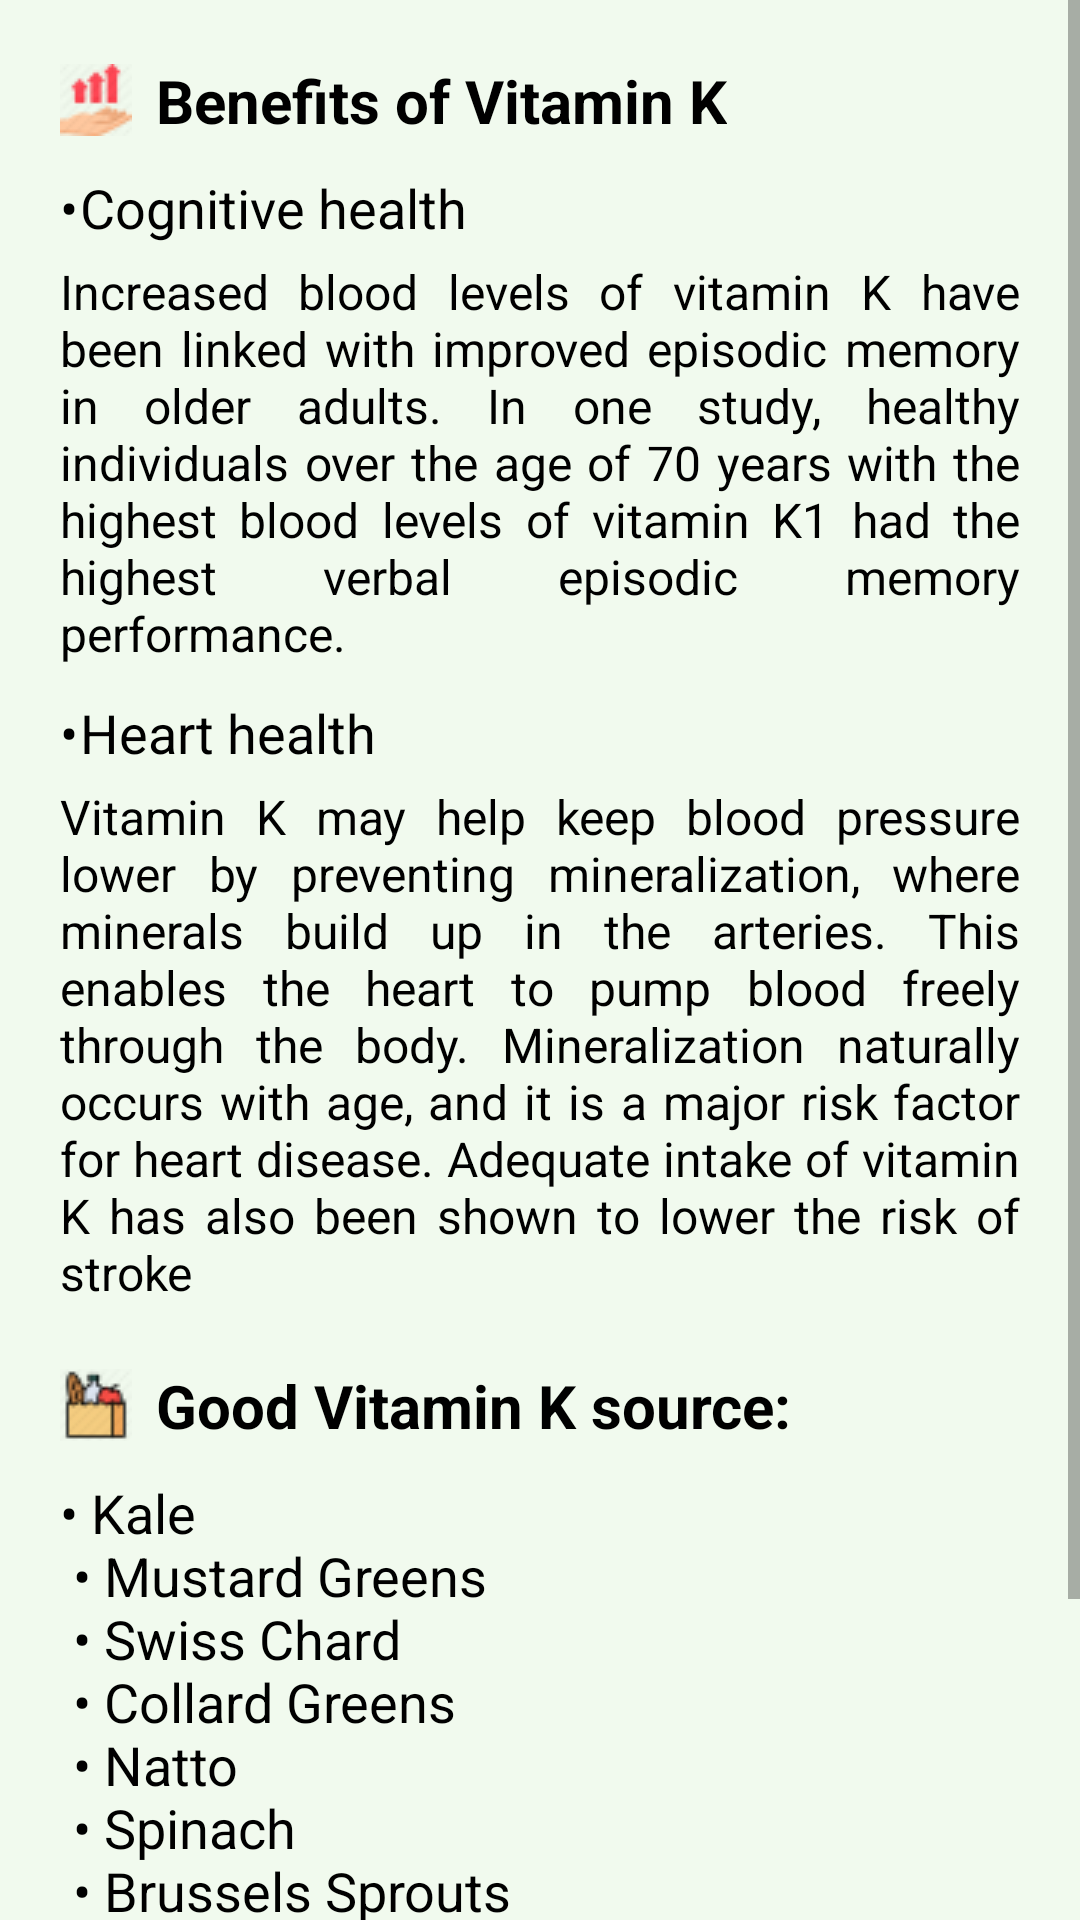

Layout XML and referenced resources for this Android screen:
<!-- AndroidManifest.xml: application theme Theme.Nutrister -->
<!-- res/layout/activity_vitamin_k.xml -->
<?xml version="1.0" encoding="utf-8"?>
<LinearLayout xmlns:android="http://schemas.android.com/apk/res/android"
    xmlns:app="http://schemas.android.com/apk/res-auto"
    xmlns:tools="http://schemas.android.com/tools"
    android:layout_width="match_parent"
    android:layout_height="match_parent"
    android:background="@color/honeydew"
    tools:context=".facts.VitaminK">

    <ScrollView
        android:layout_width="match_parent"
        android:layout_height="wrap_content"
        android:isScrollContainer="false"
        android:scrollbars="vertical">

        <LinearLayout
            android:layout_width="match_parent"
            android:layout_height="wrap_content">

            <RelativeLayout
                android:layout_width="match_parent"
                android:layout_height="wrap_content">

                <com.google.android.material.textview.MaterialTextView
                    android:id="@+id/benefitTitle"
                    android:layout_width="wrap_content"
                    android:layout_height="wrap_content"
                    android:layout_marginTop="20dp"
                    android:layout_marginStart="20dp"
                    android:text="Benefits of Vitamin K"
                    android:textSize="20sp"
                    android:textStyle="bold"
                    app:drawableLeftCompat="@drawable/benefit_24"
                    android:drawablePadding="8dp"/>

                <com.google.android.material.textview.MaterialTextView
                    android:id="@+id/benefit1"
                    android:layout_width="wrap_content"
                    android:layout_height="wrap_content"
                    android:layout_below="@id/benefitTitle"
                    android:layout_alignStart="@id/benefitTitle"
                    android:layout_marginTop="10dp"
                    android:paddingBottom="5dp"
                    android:text="•	Cognitive health"
                    android:textSize="18sp"/>

                <com.google.android.material.textview.MaterialTextView
                    android:id="@+id/benefit1Desc"
                    android:layout_width="wrap_content"
                    android:layout_height="wrap_content"
                    android:layout_below="@id/benefit1"
                    android:layout_alignStart="@id/benefitTitle"
                    android:layout_marginEnd="20dp"
                    android:text="Increased blood levels of vitamin K have been linked with improved episodic memory in older adults. In one study, healthy individuals over the age of 70 years with the highest blood levels of vitamin K1 had the highest verbal episodic memory performance."
                    android:textSize="16sp"
                    android:justificationMode="inter_word"/>

                <com.google.android.material.textview.MaterialTextView
                    android:id="@+id/benefit2"
                    android:layout_width="wrap_content"
                    android:layout_height="wrap_content"
                    android:layout_below="@id/benefit1Desc"
                    android:layout_alignStart="@id/benefitTitle"
                    android:layout_marginTop="10dp"
                    android:paddingBottom="5dp"
                    android:text="•	Heart health"
                    android:textSize="18sp"/>

                <com.google.android.material.textview.MaterialTextView
                    android:id="@+id/benefit2Desc"
                    android:layout_width="wrap_content"
                    android:layout_height="wrap_content"
                    android:layout_below="@id/benefit2"
                    android:layout_alignStart="@id/benefitTitle"
                    android:layout_marginEnd="20dp"
                    android:text="Vitamin K may help keep blood pressure lower by preventing mineralization, where minerals build up in the arteries. This enables the heart to pump blood freely through the body. Mineralization naturally occurs with age, and it is a major risk factor for heart disease. Adequate intake of vitamin K has also been shown to lower the risk of stroke"
                    android:textSize="16sp"
                    android:justificationMode="inter_word"/>


                <com.google.android.material.textview.MaterialTextView
                    android:id="@+id/source"
                    android:layout_width="wrap_content"
                    android:layout_height="wrap_content"
                    android:layout_below="@id/benefit2Desc"
                    android:layout_alignStart="@id/benefitTitle"
                    android:layout_marginTop="20dp"
                    android:text="Good Vitamin K source:"
                    android:textSize="20sp"
                    android:textStyle="bold"
                    app:drawableLeftCompat="@drawable/source_24"
                    android:drawablePadding="8dp"/>

                <com.google.android.material.textview.MaterialTextView
                    android:id="@+id/sourceList"
                    android:layout_width="wrap_content"
                    android:layout_height="wrap_content"
                    android:layout_alignStart="@id/benefitTitle"
                    android:layout_below="@id/source"
                    android:layout_marginTop="10dp"
                    android:text="@string/vitamin_k_source"
                    android:textSize="18sp" />

            </RelativeLayout>
        </LinearLayout>
    </ScrollView>

</LinearLayout>
<!-- resources referenced by this layout -->
<resources>
  <color name="honeydew">#F1FAEE</color>
  <!-- drawable benefit_24: png bitmap (drawable-v24, 1308 bytes) -->
  <!-- drawable source_24: png bitmap (drawable, 1209 bytes) -->
  <string name="vitamin_k_source">
          •	Kale\n
          <br>•	Mustard Greens\n</br>
          <br>•	Swiss Chard\n</br>
          <br>•	Collard Greens\n</br>
          <br>•	Natto\n</br>
          <br>•	Spinach\n</br>
          <br>•	Brussels Sprouts\n</br>
          <br>•	Beef Liver\n</br>
          <br>•	Pork Chops\n</br>
          <br>•	Chicken\n</br>
          <br>•	Goose Liver paste\n</br>
          <br>•	Green Beans\n</br>
      </string>
  <style name="Theme.Nutrister" parent="Theme.MaterialComponents.DayNight.DarkActionBar">
          
          <item name="colorPrimary">@color/purple_500</item>
          <item name="colorPrimaryVariant">@color/purple_700</item>
          <item name="colorOnPrimary">@color/white</item>
          
          <item name="colorSecondary">@color/teal_200</item>
          <item name="colorSecondaryVariant">@color/teal_700</item>
          <item name="colorOnSecondary">@color/black</item>
          
          <item name="android:statusBarColor" tools:targetApi="l">?attr/colorPrimaryVariant</item>
          
          <item name="android:textColorPrimary">@color/text_color_primary</item>
          <item name="android:textColor">@color/text_color_primary</item>
  
          
          <item name="android:textViewStyle">@font/droid_serif</item>
          <item name="android:buttonStyle">@font/droid_serif</item>
  
  
      </style>
  <color name="purple_500">#FF6200EE</color>
  <color name="purple_700">#FF3700B3</color>
  <color name="white">#FFFFFFFF</color>
  <color name="teal_200">#FF03DAC5</color>
  <color name="teal_700">#FF018786</color>
  <color name="black">#FF000000</color>
  <color name="text_color_primary">#FF000000</color>
</resources>
